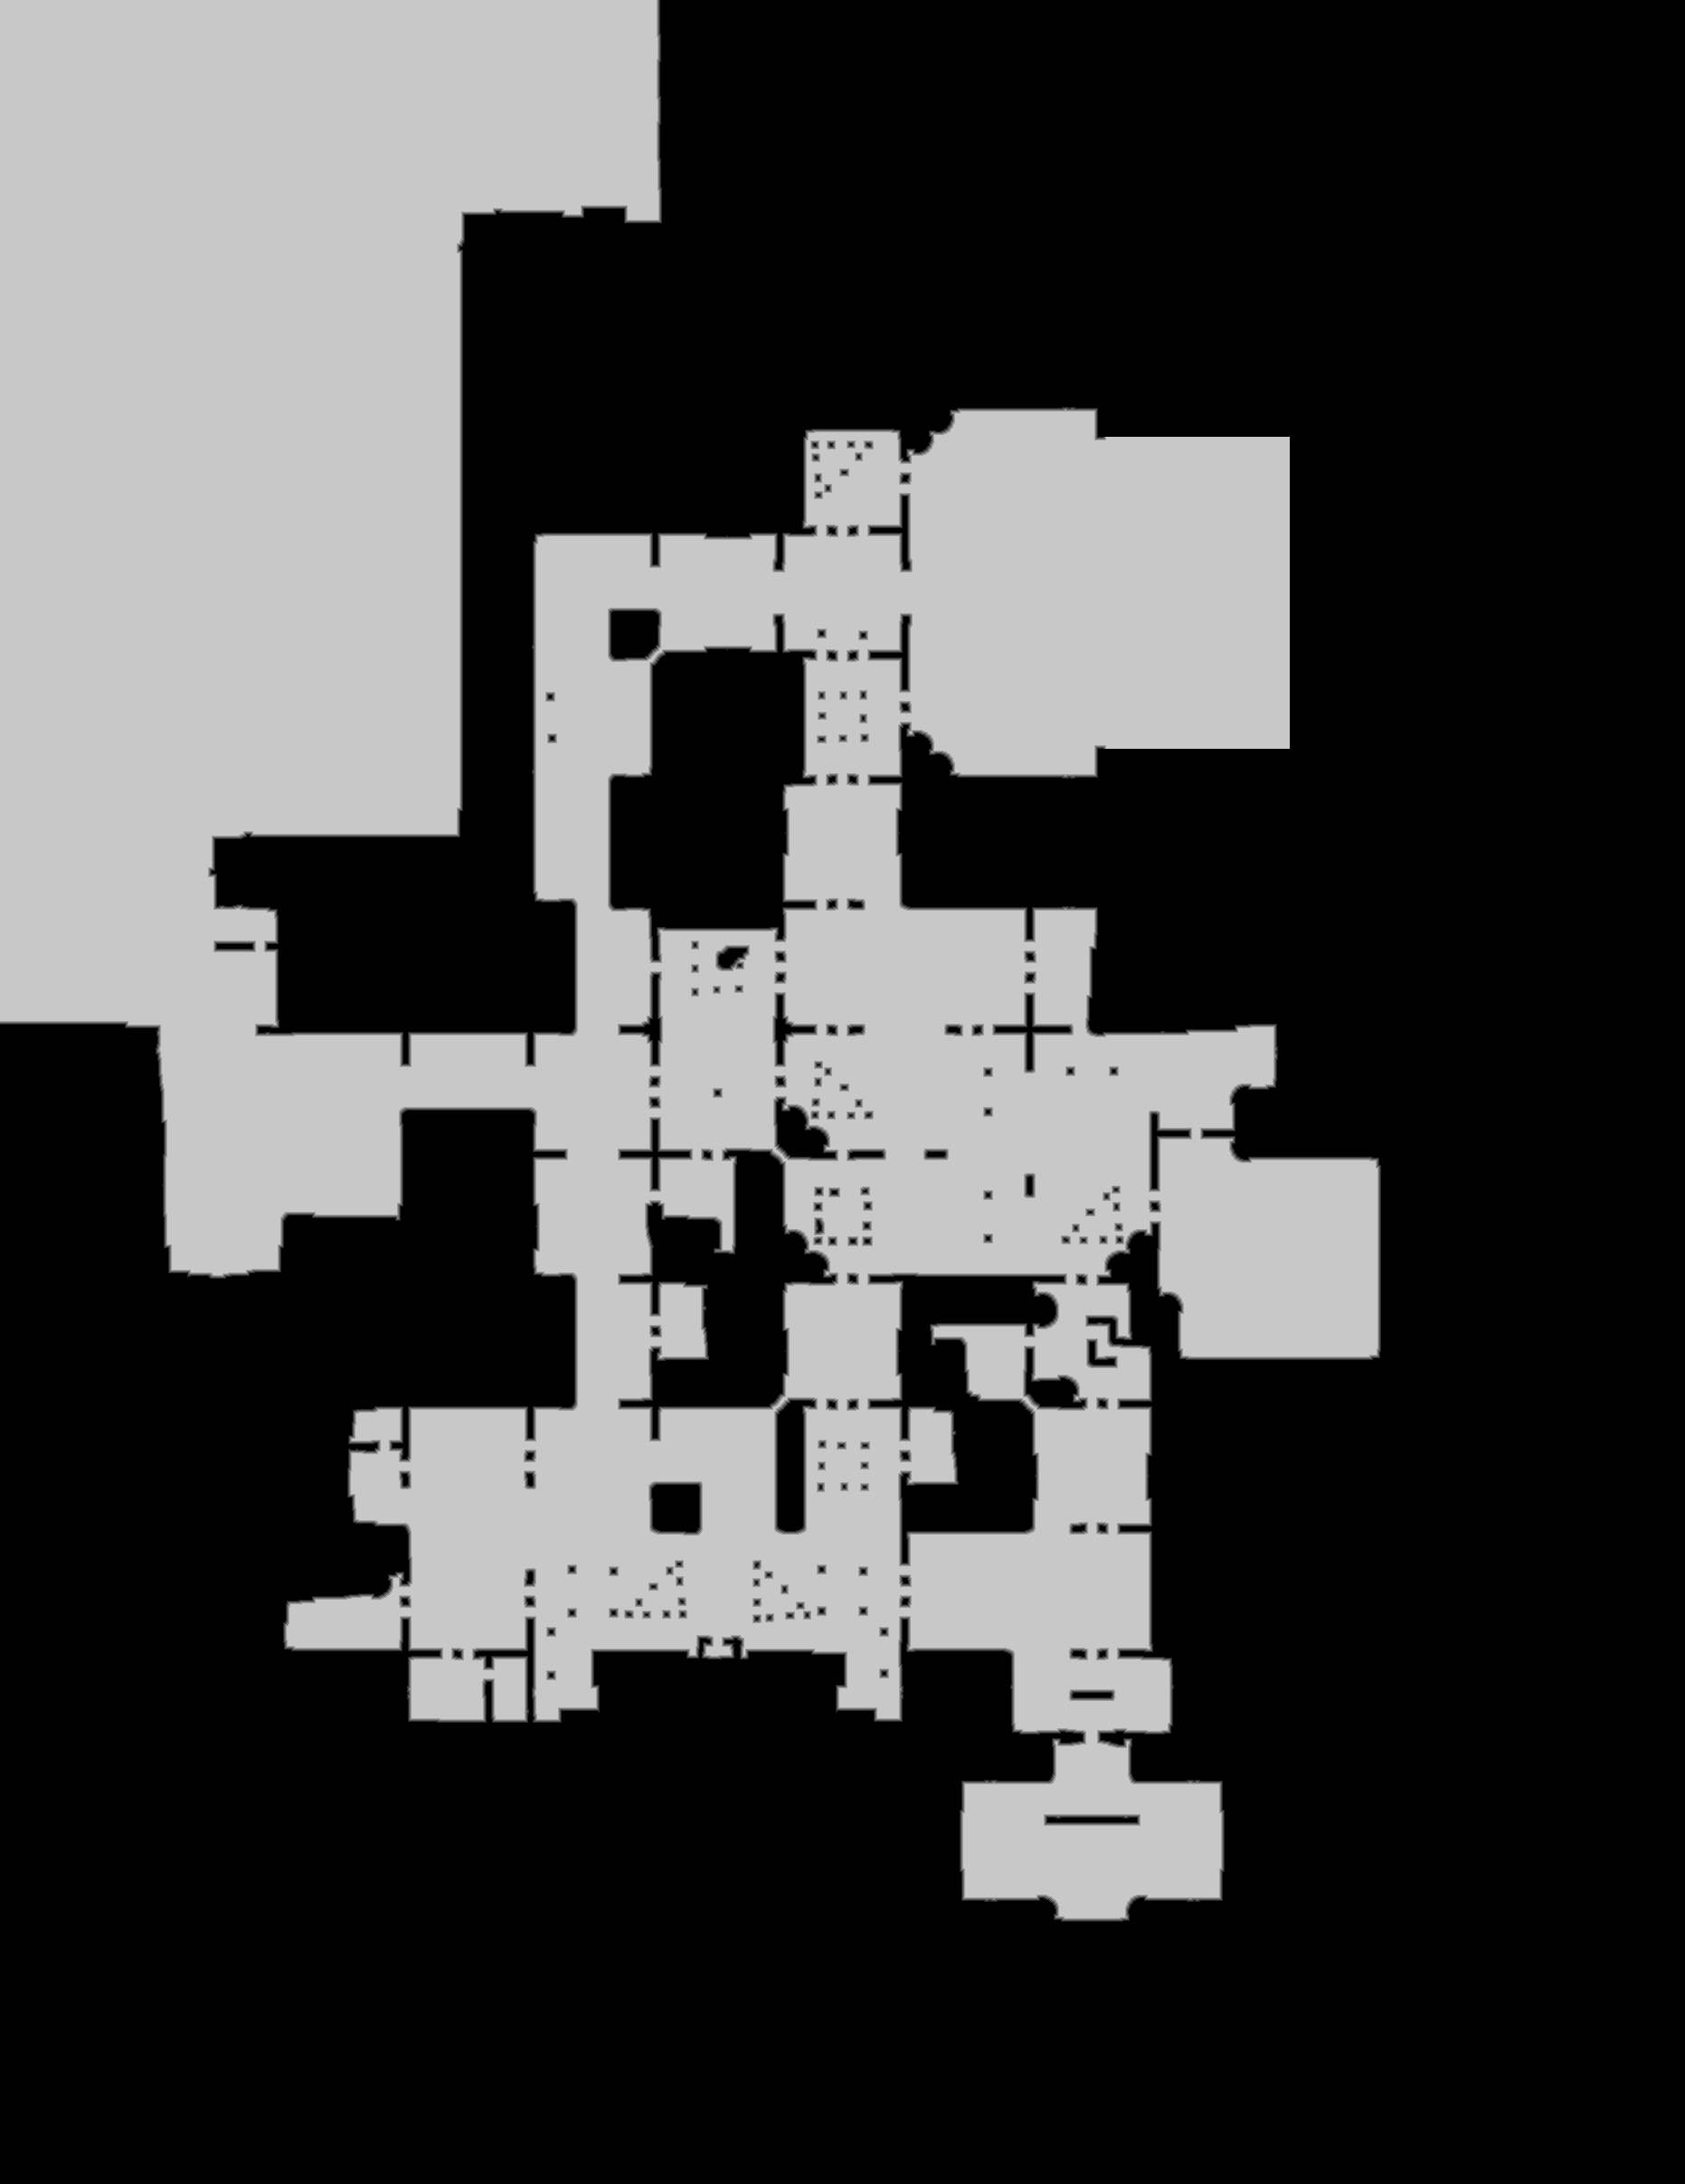

Source data for this figure (header and first rows):
source	tdt_hull ranged
truth	truth_420cdf71bf0.tsv
width	1863
height	2415
nibble	0	2894784
nibble	1	24892
nibble	2	26241
nibble	3	27596
nibble	4	28843
nibble	5	1496789
